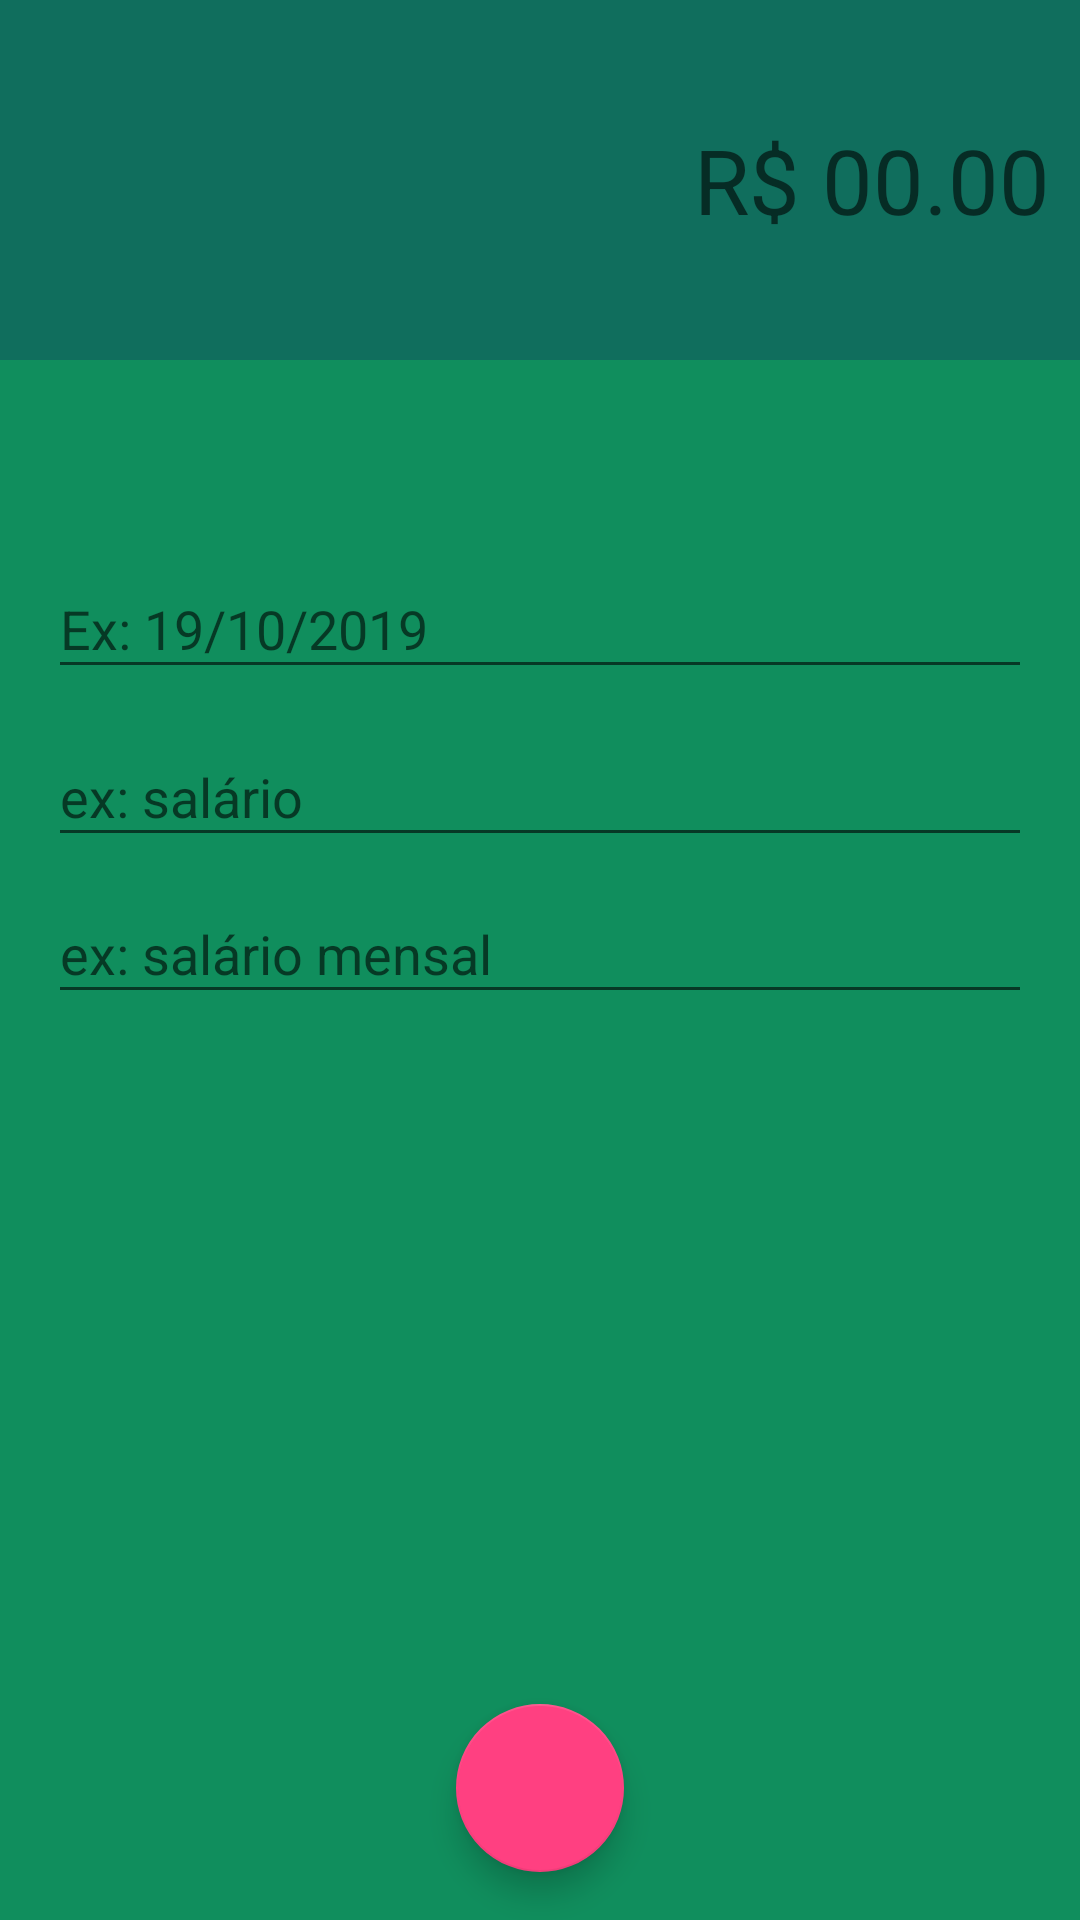

Layout XML and referenced resources for this Android screen:
<!-- AndroidManifest.xml: activity theme anotherTheme -->
<!-- res/layout/activity_create_list.xml -->
<?xml version="1.0" encoding="utf-8"?>
<android.support.constraint.ConstraintLayout xmlns:android="http://schemas.android.com/apk/res/android"
    xmlns:app="http://schemas.android.com/apk/res-auto"
    xmlns:fab="http://schemas.android.com/apk/res-auto"
    xmlns:tools="http://schemas.android.com/tools"
    android:layout_width="match_parent"
    android:layout_height="match_parent"
    android:background="@color/colorPrimaryDark"
    tools:context=".activity.CreateListActivity">

    <LinearLayout
        android:id="@+id/linearLayout"
        android:layout_width="0dp"
        android:layout_height="120dp"
        android:background="@color/colorPrimary"
        android:gravity="center"
        android:orientation="vertical"
        android:padding="10dp"
        app:layout_constraintEnd_toEndOf="parent"
        app:layout_constraintStart_toStartOf="parent"
        app:layout_constraintTop_toTopOf="parent">

        <EditText
            android:id="@+id/editValue"
            android:layout_width="match_parent"
            android:layout_height="wrap_content"
            android:background="@android:color/transparent"
            android:ems="10"
            android:gravity="end"
            android:hint="R$ 00.00"
            android:inputType="numberDecimal"
            android:textAlignment="textEnd"
            android:textColor="@android:color/white"
            android:textSize="30sp" />
    </LinearLayout>

    <android.support.design.widget.TextInputLayout
        android:id="@+id/textInputLayout2"
        android:layout_width="0dp"
        android:layout_height="56dp"
        android:layout_marginStart="16dp"
        android:layout_marginEnd="16dp"
        app:layout_constraintBottom_toTopOf="@+id/textInputLayout"
        app:layout_constraintEnd_toEndOf="parent"
        app:layout_constraintStart_toStartOf="parent"
        app:layout_constraintTop_toBottomOf="@+id/linearLayout"
        app:layout_constraintVertical_bias="0.16000003"
        app:layout_constraintVertical_chainStyle="packed">

        <android.support.design.widget.TextInputEditText
            android:id="@+id/editDate"
            android:layout_width="match_parent"
            android:layout_height="wrap_content"
            android:hint="Ex: 19/10/2019" />
    </android.support.design.widget.TextInputLayout>

    <android.support.design.widget.TextInputLayout
        android:id="@+id/textInputLayout"
        android:layout_width="0dp"
        android:layout_height="wrap_content"
        android:layout_marginStart="16dp"
        android:layout_marginEnd="16dp"
        app:layout_constraintBottom_toTopOf="@+id/textInputLayout3"
        app:layout_constraintEnd_toEndOf="parent"
        app:layout_constraintStart_toStartOf="parent"
        app:layout_constraintTop_toBottomOf="@+id/textInputLayout2">

        <android.support.design.widget.TextInputEditText
            android:id="@+id/editCat"
            android:layout_width="match_parent"
            android:layout_height="wrap_content"
            android:hint="ex: salário" />
    </android.support.design.widget.TextInputLayout>

    <android.support.design.widget.TextInputLayout
        android:id="@+id/textInputLayout3"
        android:layout_width="0dp"
        android:layout_height="wrap_content"
        android:layout_marginStart="16dp"
        android:layout_marginEnd="16dp"
        app:layout_constraintBottom_toBottomOf="parent"
        app:layout_constraintEnd_toEndOf="parent"
        app:layout_constraintStart_toStartOf="parent"
        app:layout_constraintTop_toBottomOf="@+id/textInputLayout">

        <android.support.design.widget.TextInputEditText
            android:id="@+id/editDesc"
            android:layout_width="match_parent"
            android:layout_height="wrap_content"
            android:hint="ex: salário mensal" />
    </android.support.design.widget.TextInputLayout>

    <android.support.design.widget.FloatingActionButton
        android:id="@+id/floatingActionButton"
        android:layout_width="wrap_content"
        android:layout_height="wrap_content"
        android:onClick="salvarDespesa"
        android:layout_marginStart="8dp"
        android:layout_marginEnd="8dp"
        android:layout_marginBottom="16dp"
        android:clickable="true"
        app:layout_constraintBottom_toBottomOf="parent"
        app:layout_constraintEnd_toEndOf="parent"
        app:layout_constraintStart_toStartOf="parent"
        app:srcCompat="@drawable/ic_save_24dp" />
</android.support.constraint.ConstraintLayout>
<!-- resources referenced by this layout -->
<resources>
  <color name="colorPrimary">#106E5D</color>
  <color name="colorPrimaryDark">#FF108E5D</color>
  <style name="anotherTheme" parent="Theme.AppCompat.Light.NoActionBar">
          <item name="windowActionBar">false</item>
          <item name="windowNoTitle">true</item>
          <item name="colorPrimary">@color/colorPrimary</item>
          <item name="colorPrimaryDark">@color/colorPrimaryDark</item>
          <item name="colorAccent">@color/colorAccent</item>
      </style>
  <color name="colorAccent">#FF4081</color>
</resources>
